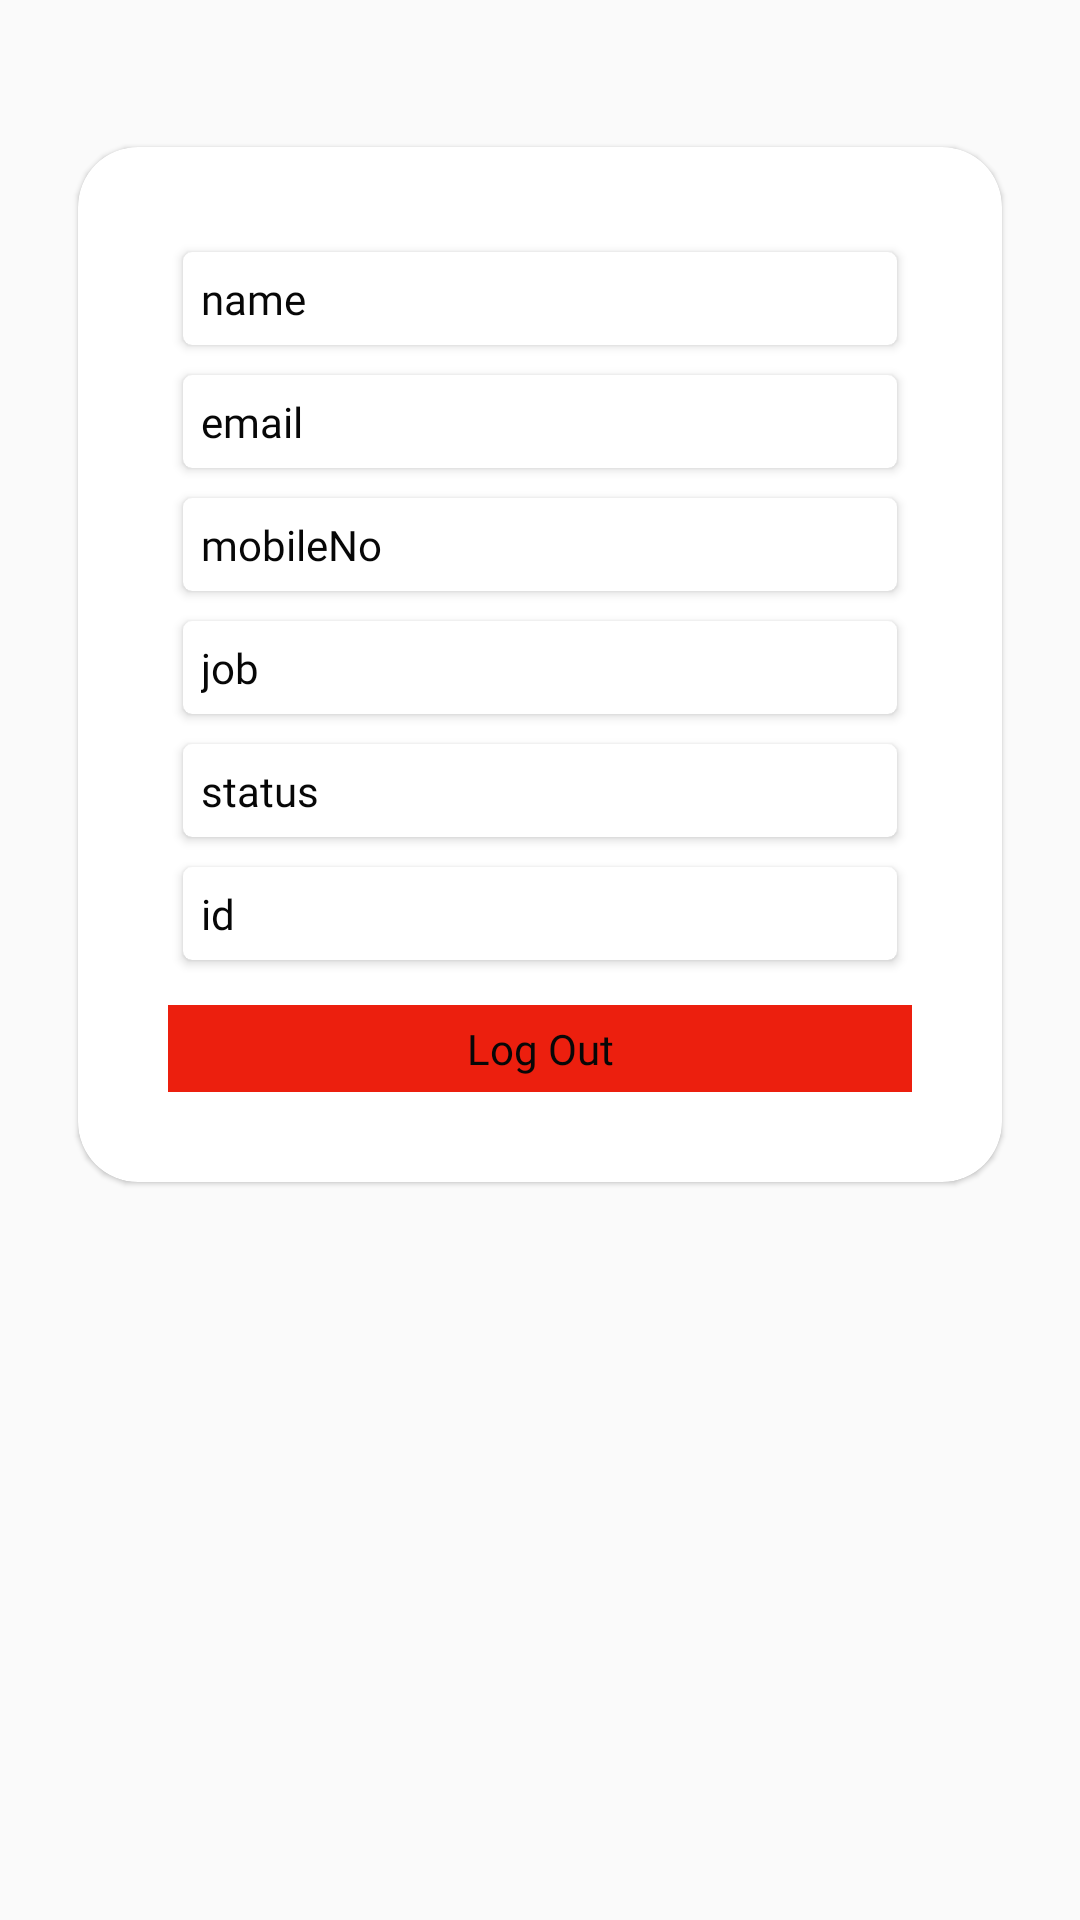

Reconstruct the res/layout file that produces this screen, plus the resources it refers to.
<!-- AndroidManifest.xml: application theme AppTheme -->
<!-- res/layout/fragment_profile.xml -->
<?xml version="1.0" encoding="utf-8"?>
<RelativeLayout android:orientation="vertical" android:layout_width="fill_parent" android:layout_height="fill_parent"
    xmlns:android="http://schemas.android.com/apk/res/android" xmlns:app="http://schemas.android.com/apk/res-auto">
    <LinearLayout android:orientation="vertical" android:layout_width="fill_parent" android:layout_height="fill_parent">
        <RelativeLayout
            android:layout_marginTop="10dp"
            android:layout_width="fill_parent" android:layout_height="wrap_content" android:layout_marginLeft="8dp" android:layout_marginRight="8dp" android:layout_marginBottom="@dimen/_5sdp">
            <RelativeLayout android:id="@+id/rvMain" android:layout_width="fill_parent" android:layout_height="wrap_content" android:layout_marginTop="20dp">
                <androidx.cardview.widget.CardView  android:layout_width="fill_parent" android:layout_height="wrap_content" android:layout_margin="10dp" app:cardCornerRadius="20.0dip" app:cardElevation="1.0dip" app:cardUseCompatPadding="true">
                    <androidx.core.widget.NestedScrollView android:layout_width="fill_parent" android:layout_height="fill_parent">
                        <LinearLayout android:orientation="vertical" android:padding="10dp" android:layout_width="fill_parent" android:layout_height="wrap_content" android:layout_margin="20dp">
                            <androidx.cardview.widget.CardView android:layout_width="fill_parent" android:layout_height="wrap_content" android:layout_margin="@dimen/_5sdp" app:cardCornerRadius="3dp" app:contentPadding="1dp">
                                <TextView android:id="@+id/name" android:clickable="false" android:layout_width="fill_parent" android:layout_height="wrap_content" android:hint="name"  android:fontFamily="@font/opensansregular" style="@style/styleEditText" />
                            </androidx.cardview.widget.CardView>
                            <androidx.cardview.widget.CardView android:layout_width="fill_parent" android:layout_height="wrap_content" android:layout_margin="@dimen/_5sdp" app:cardCornerRadius="3dp" app:contentPadding="1dp">
                                <TextView android:id="@+id/email" android:clickable="false" android:layout_width="fill_parent" android:layout_height="wrap_content" android:hint="email"  android:fontFamily="@font/opensansregular" style="@style/styleEditText" />
                            </androidx.cardview.widget.CardView>
                            <androidx.cardview.widget.CardView android:layout_width="fill_parent" android:layout_height="wrap_content" android:layout_margin="@dimen/_5sdp" app:cardCornerRadius="3dp" app:contentPadding="1dp">
                                <TextView android:id="@+id/mobile" android:clickable="false" android:layout_width="fill_parent" android:layout_height="wrap_content" android:hint="mobileNo" android:fontFamily="@font/opensansregular" style="@style/styleEditText" />
                            </androidx.cardview.widget.CardView>

                            <androidx.cardview.widget.CardView android:layout_width="fill_parent" android:layout_height="wrap_content" android:layout_margin="@dimen/_5sdp" app:cardCornerRadius="3dp" app:contentPadding="1dp">
                                <TextView android:id="@+id/job" android:layout_width="fill_parent" android:layout_height="wrap_content" android:hint="job"  android:fontFamily="@font/opensansregular" style="@style/styleEditText" />
                            </androidx.cardview.widget.CardView>
                            <androidx.cardview.widget.CardView android:layout_width="fill_parent" android:layout_height="wrap_content" android:layout_margin="@dimen/_5sdp" app:cardCornerRadius="3dp" app:contentPadding="1dp">
                                <TextView android:id="@+id/status" android:layout_width="fill_parent" android:layout_height="wrap_content" android:hint="status"  android:fontFamily="@font/opensansregular" style="@style/styleEditText" />
                            </androidx.cardview.widget.CardView>
                            <androidx.cardview.widget.CardView android:layout_width="fill_parent" android:layout_height="wrap_content" android:layout_margin="@dimen/_5sdp" app:cardCornerRadius="3dp" app:contentPadding="1dp">
                                <TextView android:id="@+id/id" android:layout_width="fill_parent" android:layout_height="wrap_content" android:hint="id"  android:fontFamily="@font/opensansregular" style="@style/styleEditText" />
                            </androidx.cardview.widget.CardView>

                            <TextView
                                android:layout_marginTop="10dp"
                                android:gravity="center"
                                android:background="#EC1F0E" android:id="@+id/logout" android:layout_width="fill_parent" android:layout_height="wrap_content" android:hint="Log Out"  android:fontFamily="@font/opensansregular" style="@style/styleEditText" />

                        </LinearLayout>
                    </androidx.core.widget.NestedScrollView>
                </androidx.cardview.widget.CardView>
            </RelativeLayout>
        </RelativeLayout>
    </LinearLayout>
</RelativeLayout>
<!-- resources referenced by this layout -->
<resources>
  <dimen name="_5sdp">5dp</dimen>
  <style name="styleEditText">
          <item name="android:textColor">@color/colorBlack</item>
          <item name="android:textColorHint">@color/colorBlack</item>
          <item name="android:background">@drawable/style_app_edittext</item>
          <item name="android:padding">5dp</item>
          <item name="android:singleLine">true</item>
      </style>
  <style name="AppTheme" parent="Theme.AppCompat.Light.DarkActionBar">
          
          <item name="colorPrimary">@color/colorPrimary</item>
          <item name="colorPrimaryDark">@color/colorPrimaryDark</item>
          <item name="colorAccent">@color/colorAccent</item>
      </style>
  <color name="colorBlack">#070707</color>
  <!-- drawable style_app_edittext (drawable) -->
  <?xml version="1.0" encoding="utf-8"?>
  <shape android:padding="50.0dip" android:shape="rectangle"
    xmlns:android="http://schemas.android.com/apk/res/android">
      <solid android:color="#ffff" />
      <corners android:topLeftRadius="50.0dip" android:topRightRadius="50.0dip" android:bottomLeftRadius="50.0dip" android:bottomRightRadius="50.0dip" />
  </shape>
  <color name="colorPrimary">#5a7e8e</color>
  <color name="colorPrimaryDark">#557685</color>
  <color name="colorAccent">#101010</color>
</resources>
